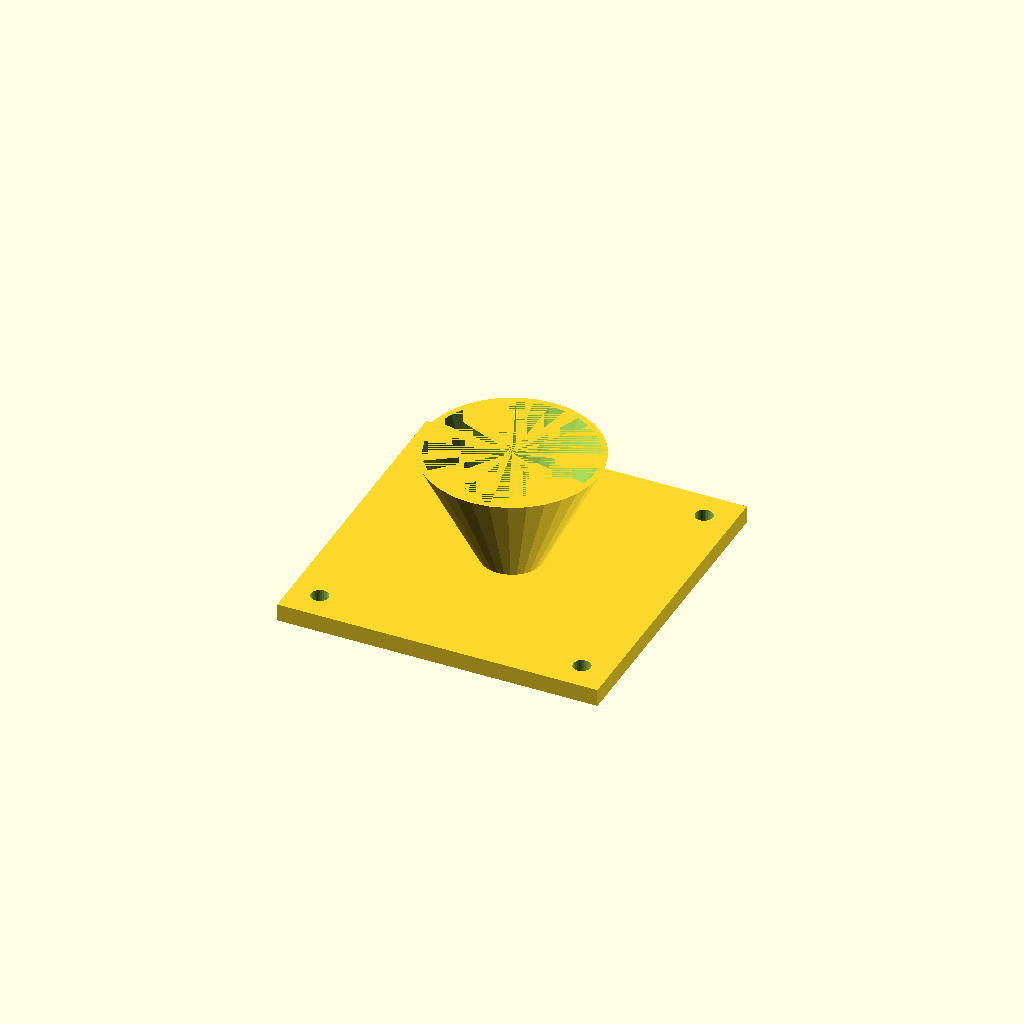
Cell 1: the model at its default parameters.
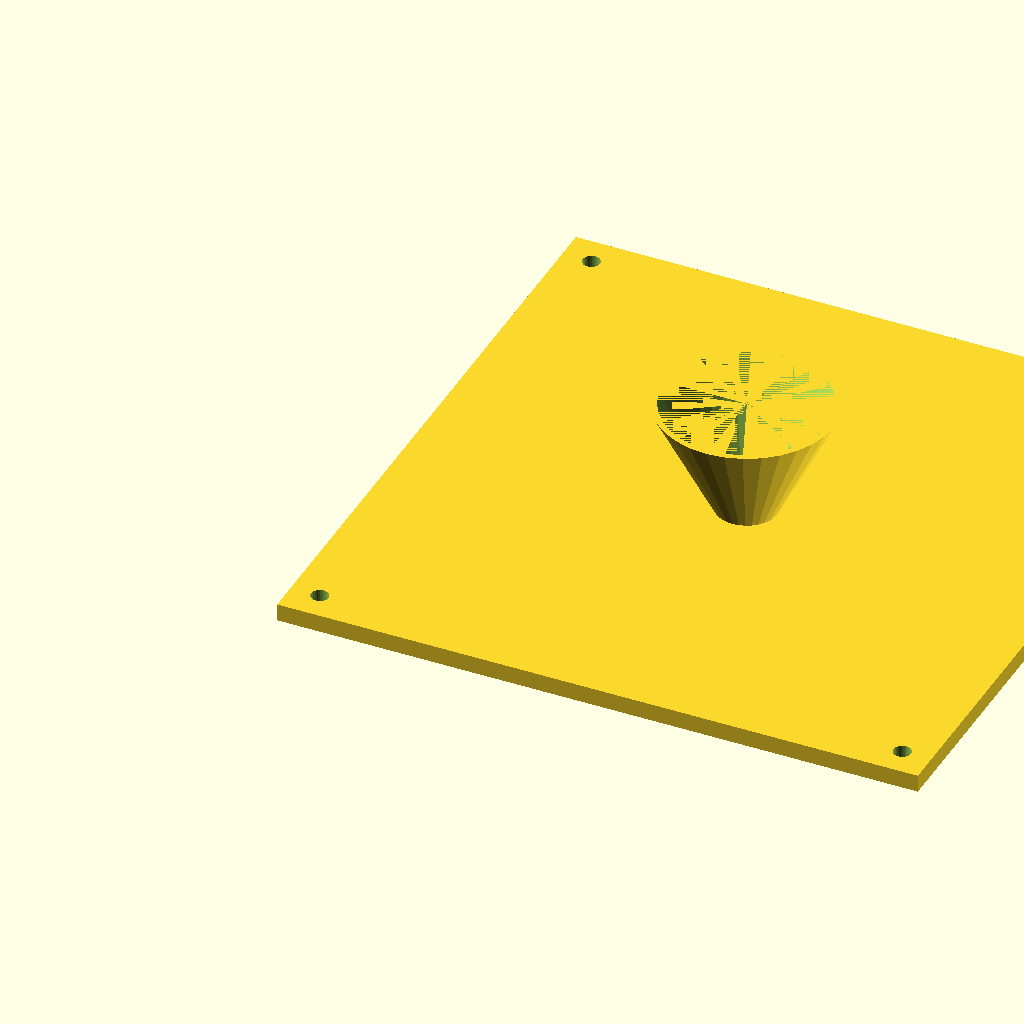
Cell 2: fl = 220 (everything else at default).
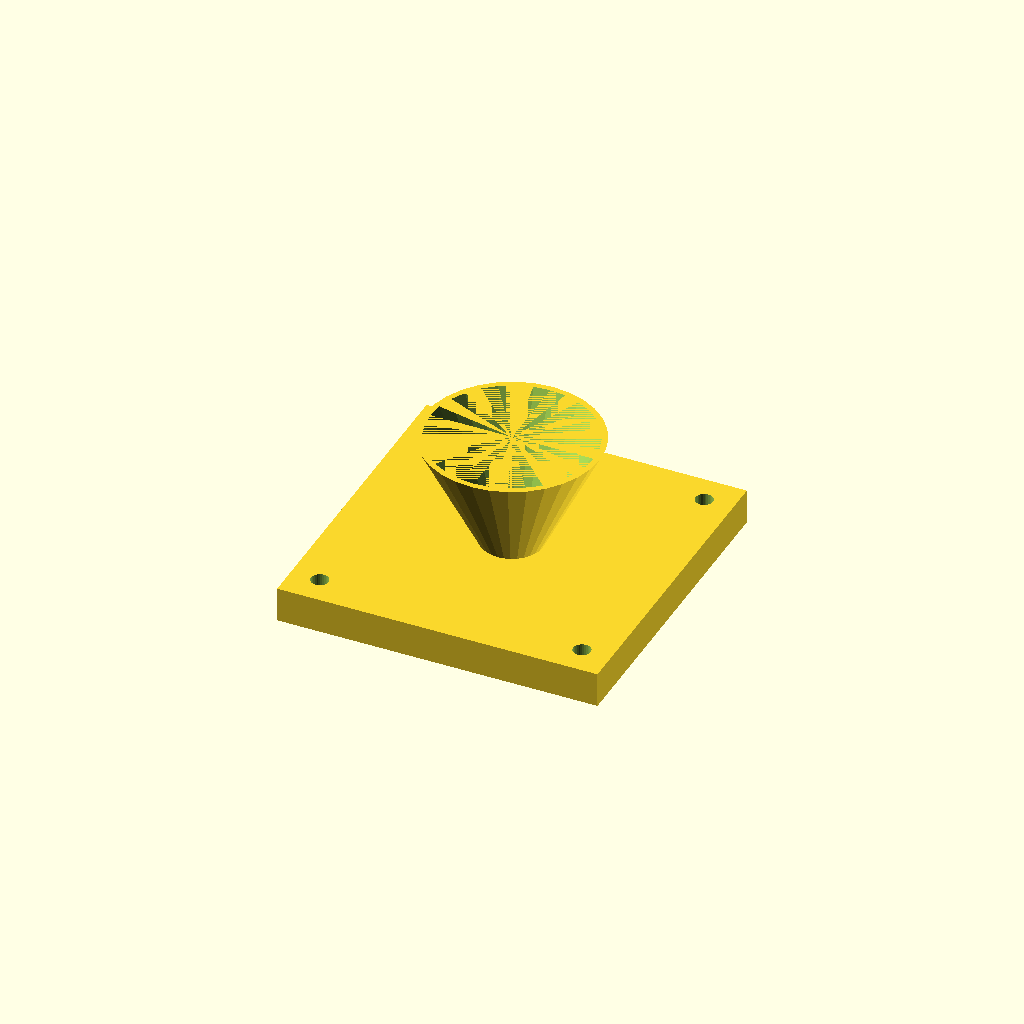
Cell 3 — fl_t set to 12, the other parameters unchanged.
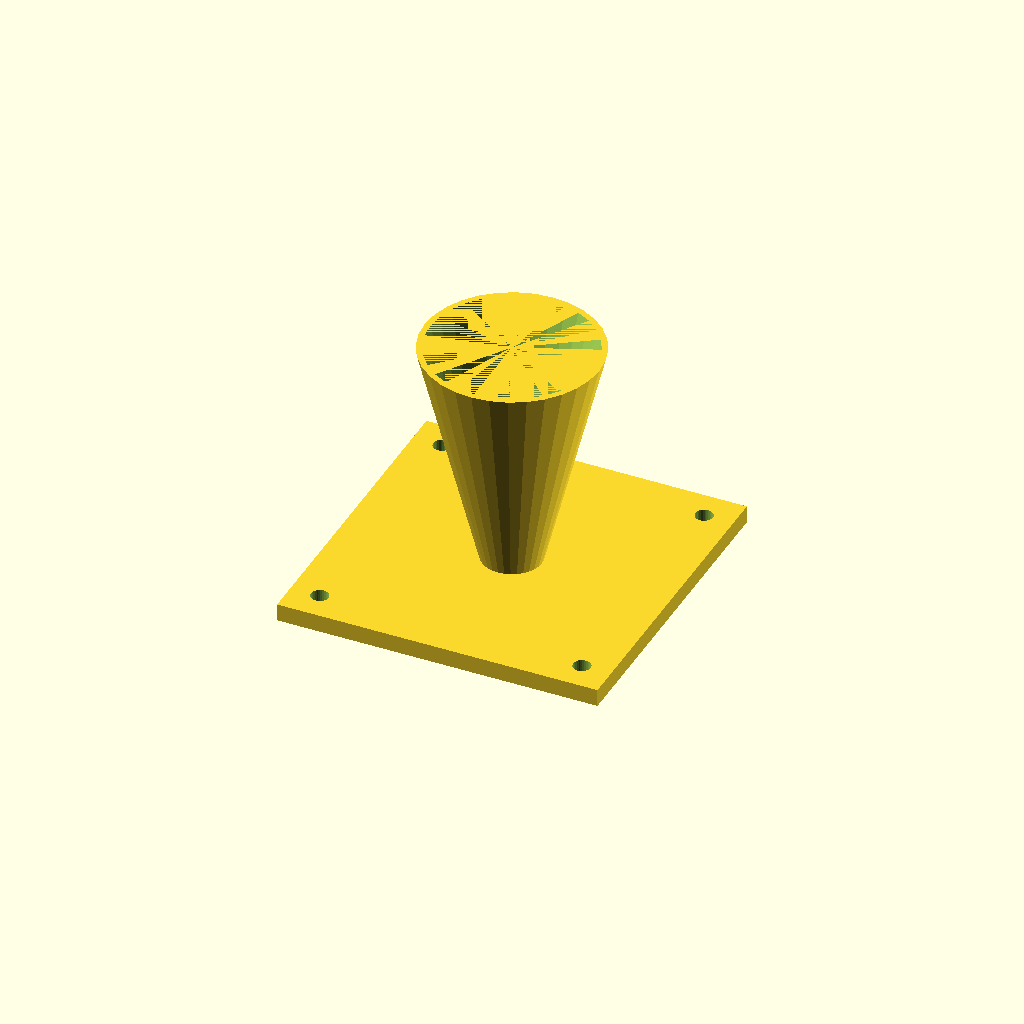
Cell 4: the same model with cone_h = 80.
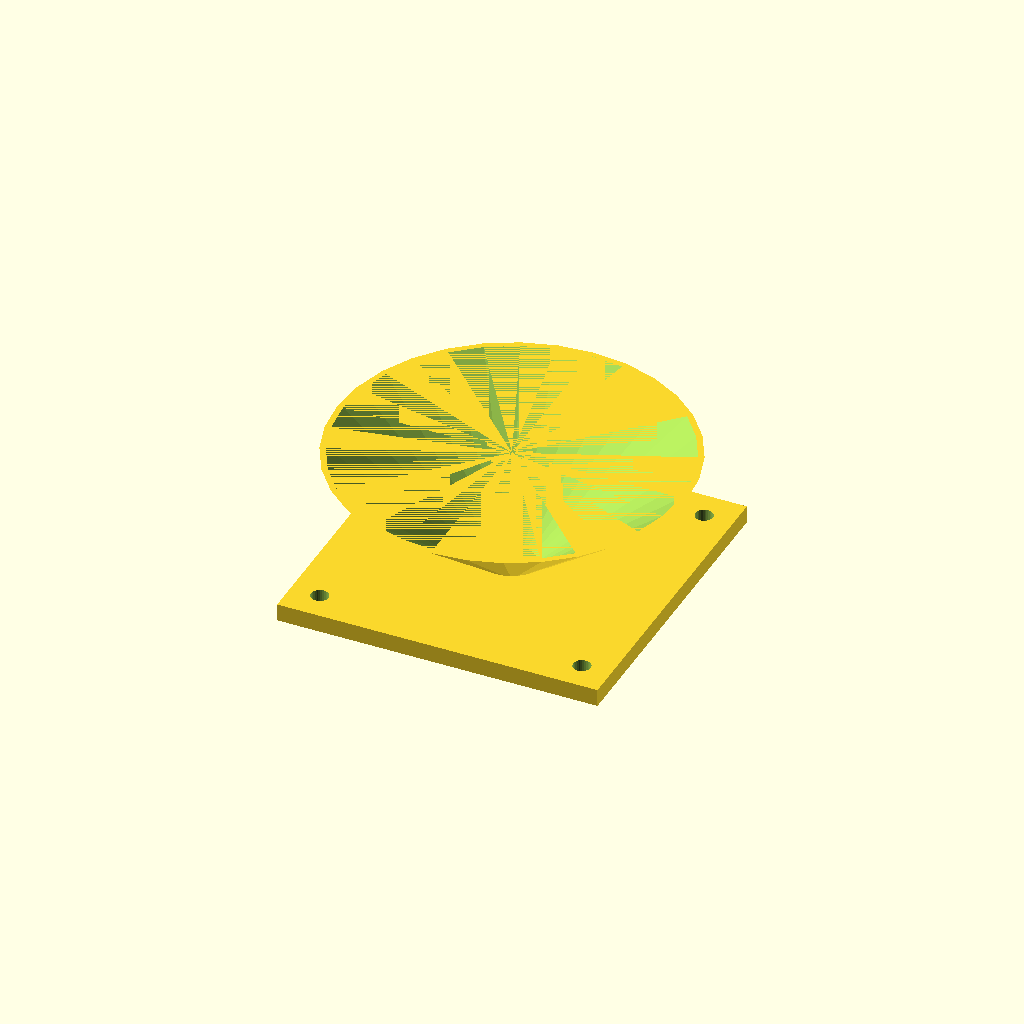
Cell 5: top_d = 120 (everything else at default).
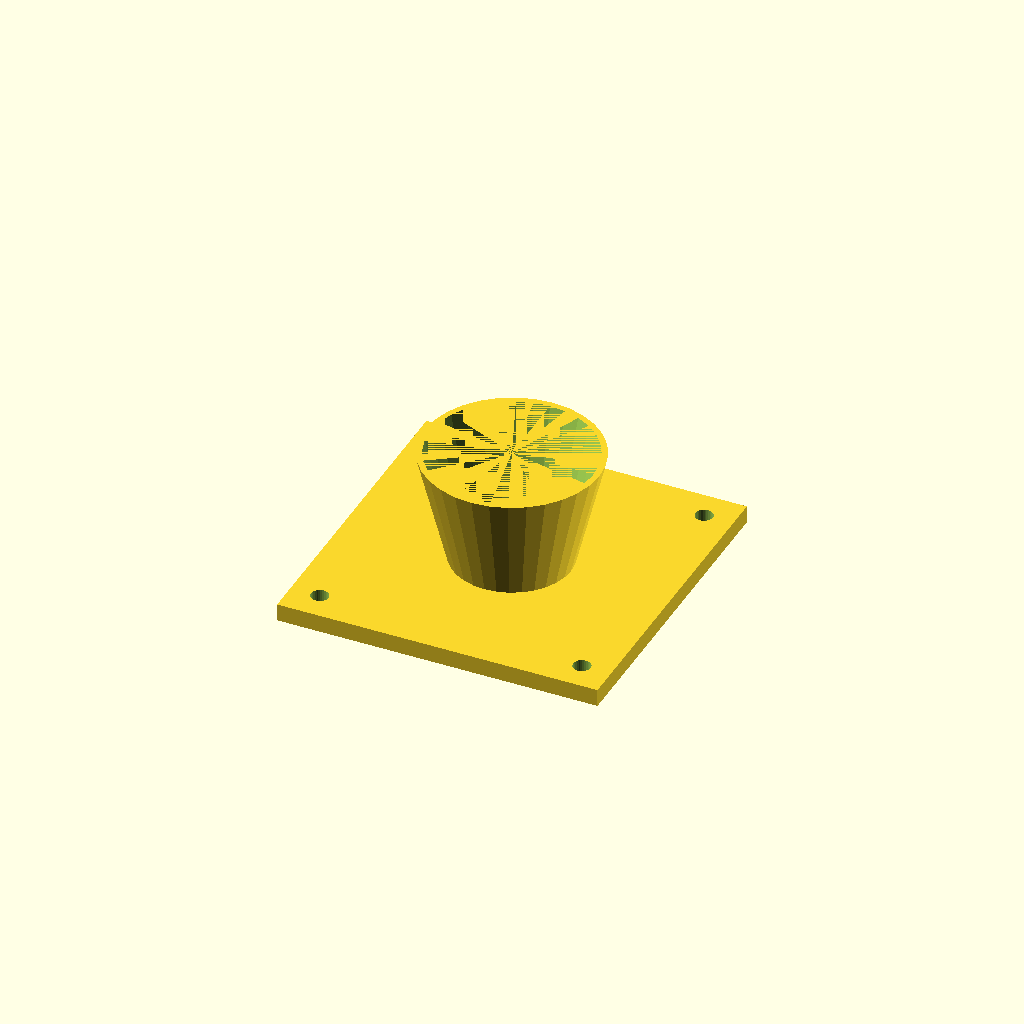
Cell 6: the same model with bot_d = 40.
One fixed orthographic camera (rotation 55°, 0°, 25°; colour scheme Cornfield) for every cell.
OpenSCAD source file optional_data/data/solid3/hopper/part_0023.scad:
$fn = 32;

// ----------------------------------------------------------------------
// Hopper: flanged with square flange
// ----------------------------------------------------------------------

// --- parameters (mm) ---
fl = 110;                 // flange side, X and Y
fl_t = 6;                 // flange thickness
cone_h = 40;              // cone height above the flange
top_d = 60;               // cone mouth diameter
bot_d = 20;               // cone spout diameter
wall = 2;                 // cone wall thickness
hole_r = 3;               // flange hole radius
hole_in = 10;             // hole inset from the corners

bore_d = bot_d - 2 * wall;  // spout bore diameter
total_h = fl_t + cone_h - 1;  // overall height

difference() {
  union() {
    cube([fl, fl, fl_t]);
    translate([fl / 2, fl / 2, fl_t - 1])
      cylinder(h = cone_h, d1 = bot_d, d2 = top_d);
  }
  translate([fl / 2, fl / 2, fl_t - 2])
    cylinder(h = cone_h + 1, d1 = bore_d, d2 = top_d - 2 * wall);
  for (sx = [0, 1], sy = [0, 1])
    translate([sx ? fl - hole_in : hole_in,
               sy ? fl - hole_in : hole_in, -1])
      cylinder(r = hole_r, h = fl_t + 2);
}
Parameter table extracted from the source (name, type, default, range or options):
fl: number, default 110
fl_t: number, default 6
cone_h: number, default 40
top_d: number, default 60
bot_d: number, default 20
wall: number, default 2
hole_r: number, default 3
hole_in: number, default 10
